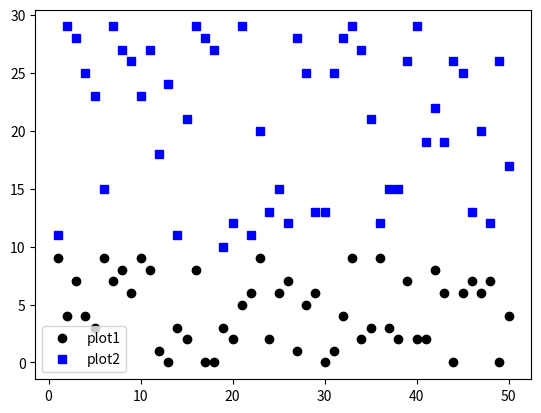

The matplotlib source for this figure:
import numpy as np
import matplotlib.pyplot as plt

plt.close()

num = 50
low = 0
mid = 10
high = 10

x = np.linspace(1, 50, num)
y1 = np.random.randint(low, high, num)
y2 = np.random.randint(mid, 3*high, num)

plt.plot(x, y1, 'ko')
plt.plot(x, y2, 'bs')

## 색상: b(파랑), g(초록), c(청록), y(노랑), k(검정), w(하양)
## 마커: o, v(역삼각형), ^(삼각형), s(사각형), +, ., --(점선)

plt.legend(('plot1', 'plot2'))
plt.show()